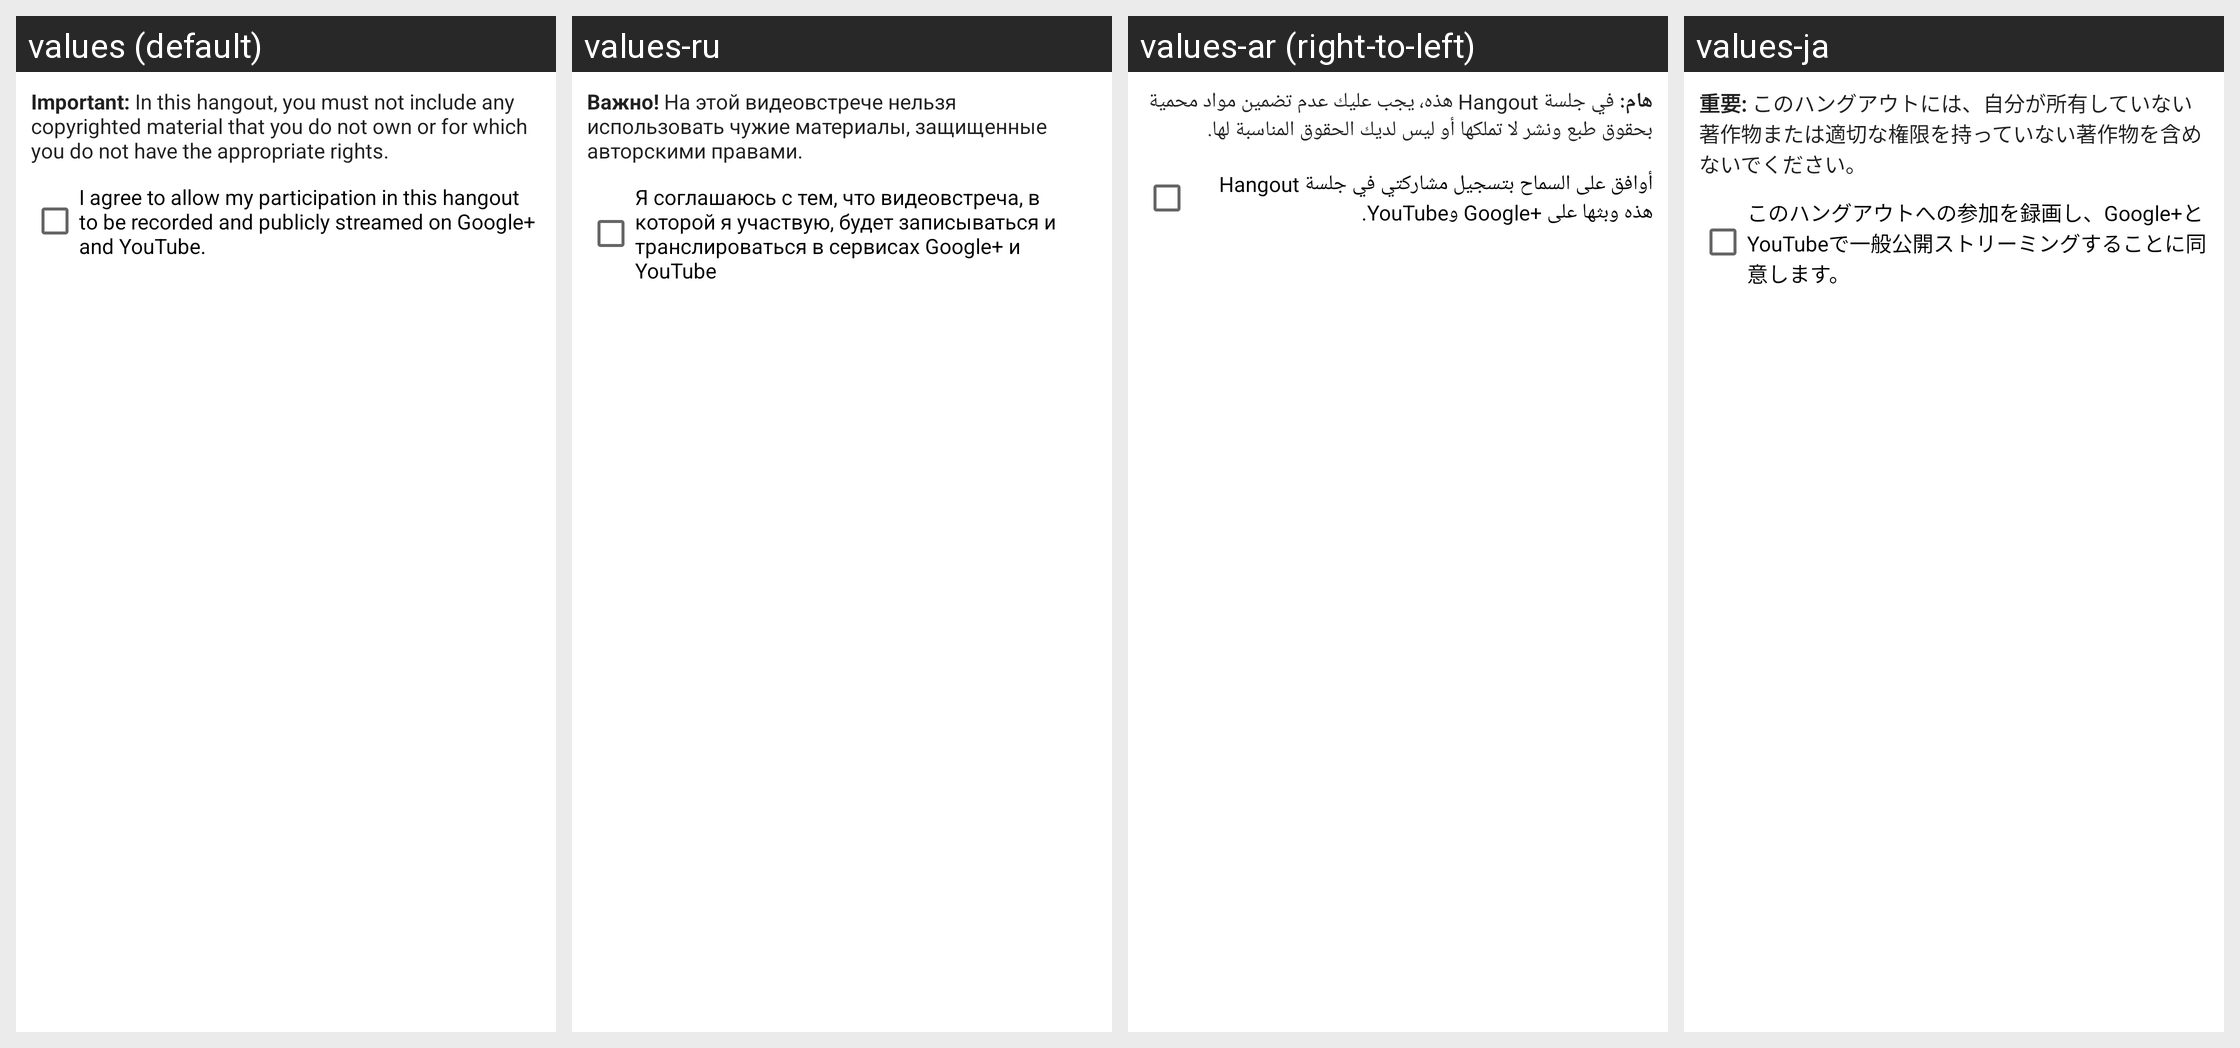

For this localized Android screen grid, give each drawn string resource with its value in every locale shown.
Android screen res/layout/hangout_onair_dialog.xml rendered under 4 locales, left to right: values (default), values-ru, values-ar (right-to-left), values-ja. Device: Nexus 5 (rendered at 1080×1920; each locale shown at half size, 540×960, under a caption strip naming it); theme Theme.MaterialComponents.DayNight.NoActionBar.
Other locales in the repository, not shown: values-af, values-am, values-be, values-bg, values-ca, values-cs, values-da, values-de, values-el, values-en-rGB, values-es, values-es-rUS, values-et, values-fa, values-fi, values-fr, values-hi, values-hr, values-hu, values-id, values-in, values-it, values-iw, values-ko, values-lt, values-lv, values-ms, values-nb, values-nl, values-pl, values-pt, values-pt-rPT, values-ro, values-sk, values-sl, values-sr, values-sv, values-sw, values-th, values-tl, values-tr, values-uk, values-vi, values-zh-rCN, values-zh-rTW, values-zu.
Strings drawn on this screen, with the default value and each locale's value (text and hints the layout hard-codes, and strings that could not be matched under every locale, appear in the picture but are not listed):

hangout_onair_warning_message
  values: Important: In this hangout, you must not include any copyrighted material that you do not own or for which you do not have the appropriate rights. 
  values-ru: Важно! На этой видеовстрече нельзя использовать чужие материалы, защищенные авторскими правами.
  values-ar: هام: في جلسة Hangout هذه، يجب عليك عدم تضمين مواد محمية بحقوق طبع ونشر لا تملكها أو ليس لديك الحقوق المناسبة لها.
  values-ja: 重要: このハングアウトには、自分が所有していない著作物または適切な権限を持っていない著作物を含めないでください。

hangout_onair_checkbox_text
  values: I agree to allow my participation in this hangout to be recorded and publicly streamed on Google+ and YouTube.
  values-ru: Я соглашаюсь с тем, что видеовстреча, в которой я участвую, будет записываться и транслироваться в сервисах Google+ и YouTube
  values-ar: أوافق على السماح بتسجيل مشاركتي في جلسة Hangout هذه وبثها على Google+‎ وYouTube.
  values-ja: このハングアウトへの参加を録画し、Google+とYouTubeで一般公開ストリーミングすることに同意します。
